2-way image classification set "monkey-detection" from GitHub (ellail-mardi/monkey-detection); label vocabulary: thermal, visual.

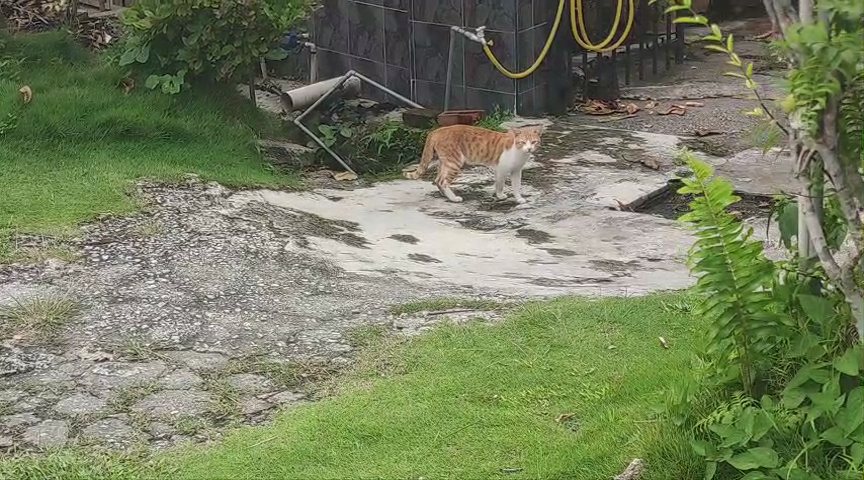
Label: visual

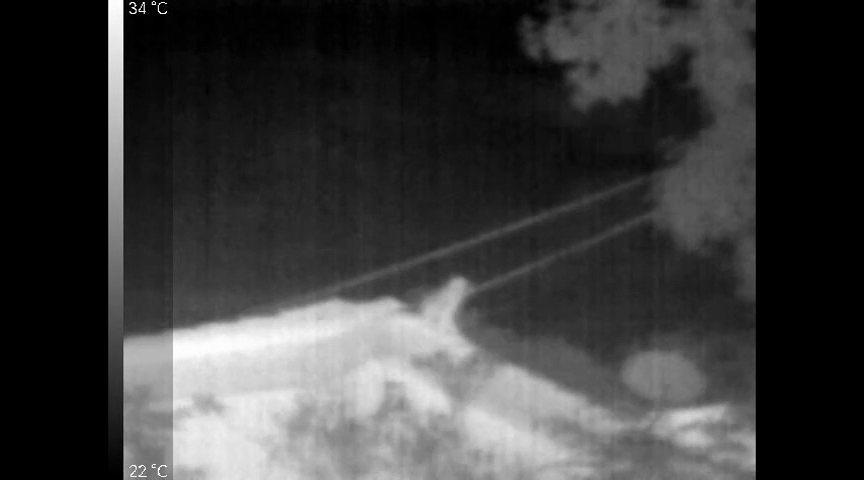
Label: thermal

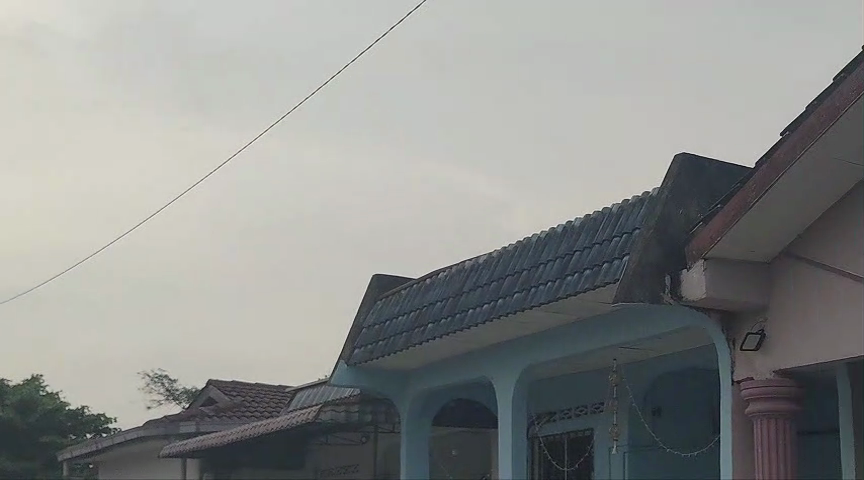
Label: visual

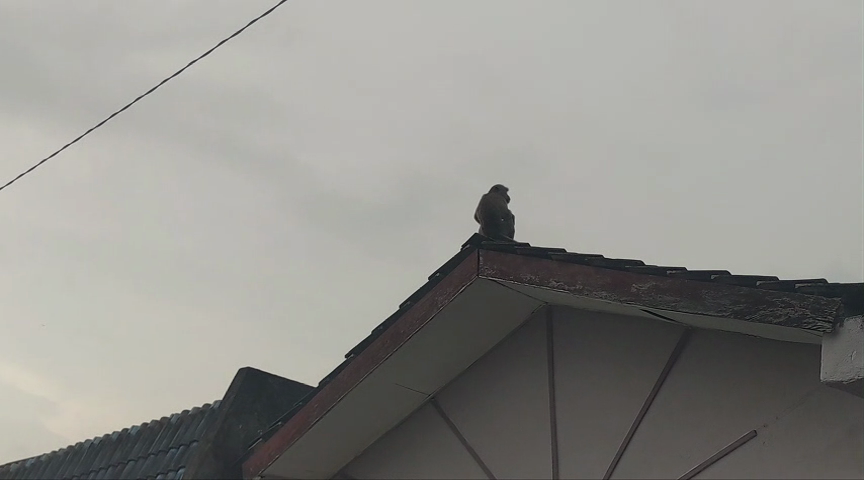
Label: visual

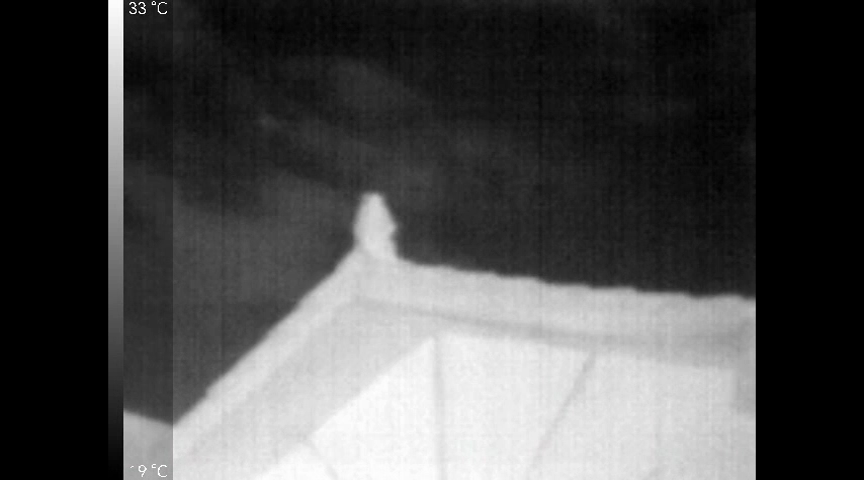
Label: thermal

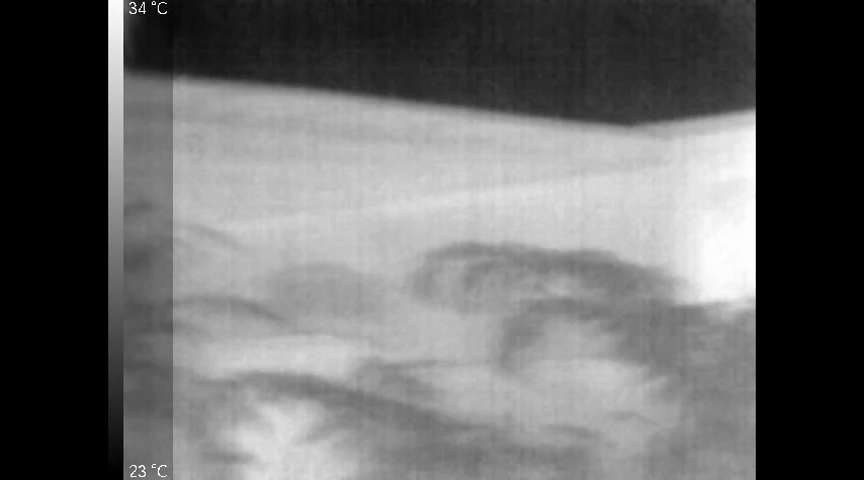
Label: thermal
